Run: headless pygame with SDL's dummy video driver; simulated clock (each Clock.tick advances the game by its frame time, no real sleeping); random seed 0; keys injected as events and as key.get_pressed() state; no mouse input.
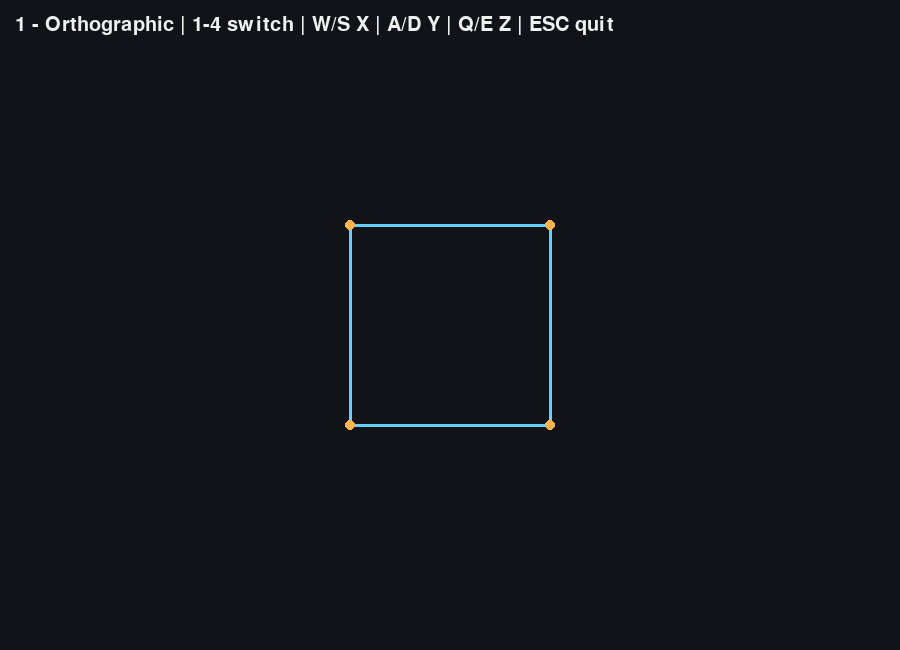
Frame 1 of 4 · flips 1–60 · no input
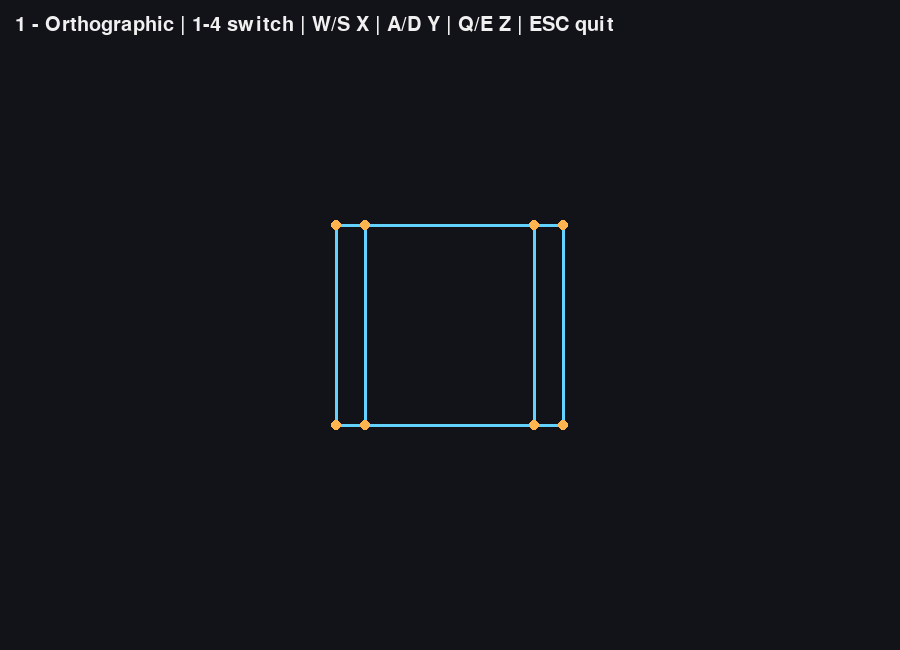
Frame 2 of 4 · flips 61–180 · tapped SPACE, RETURN · held RIGHT (→), D
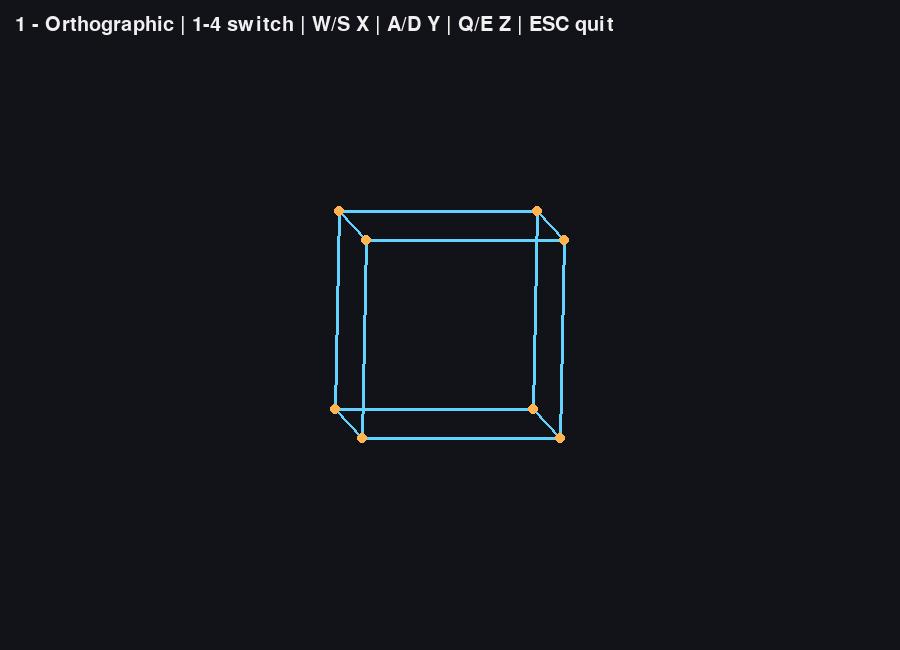
Frame 3 of 4 · flips 181–300 · held DOWN (↓), S
Frame 4 of 4 · flips 301–420 · held LEFT (←), A, UP (↑), W · screen same as frame 1, image omitted

The pygame program that drew these frames:

import pygame
import math
import sys

pygame.init()
WIDTH, HEIGHT = 900, 650
screen = pygame.display.set_mode((WIDTH, HEIGHT))
pygame.display.set_caption("Activity 4: 3D Projection Engine")
clock = pygame.time.Clock()
FPS = 60

cube_vertices = [
    [-100, -100, -100], [100, -100, -100],
    [100, 100, -100], [-100, 100, -100],
    [-100, -100, 100], [100, -100, 100],
    [100, 100, 100], [-100, 100, 100]
]

cube_edges = [
    (0,1), (1,2), (2,3), (3,0),
    (4,5), (5,6), (6,7), (7,4),
    (0,4), (1,5), (2,6), (3,7)
]

angle_x = 0.0
angle_y = 0.0
angle_z = 0.0
mode = 1
font = pygame.font.Font(None, 30)

def rotate_x(p, angle):
    x, y, z = p
    c, s = math.cos(angle), math.sin(angle)
    return [x, y*c - z*s, y*s + z*c]

def rotate_y(p, angle):
    x, y, z = p
    c, s = math.cos(angle), math.sin(angle)
    return [x*c + z*s, y, -x*s + z*c]

def rotate_z(p, angle):
    x, y, z = p
    c, s = math.cos(angle), math.sin(angle)
    return [x*c - y*s, x*s + y*c, z]

def rotate_point(p):
    p = rotate_x(p, angle_x)
    p = rotate_y(p, angle_y)
    p = rotate_z(p, angle_z)
    return p

def project_orthographic(x, y, z):
    return int(x + WIDTH/2), int(y + HEIGHT/2)

def project_oblique(x, y, z, mode="cavalier", phi_deg=30):
    phi = math.radians(phi_deg)
    L1 = 1.0 if mode == "cavalier" else 0.5
    xp = x + z * L1 * math.cos(phi)
    yp = y + z * L1 * math.sin(phi)
    return int(xp + WIDTH/2), int(yp + HEIGHT/2)

def project_perspective(x, y, z, D=500):
    distance = z + D
    if abs(distance) < 0.001:
        distance = 0.001
    xp = (x * D) / distance
    yp = (y * D) / distance
    return int(xp + WIDTH/2), int(yp + HEIGHT/2)

def project(p):
    x, y, z = p
    if mode == 1:
        return project_orthographic(x, y, z)
    if mode == 2:
        return project_oblique(x, y, z, "cavalier")
    if mode == 3:
        return project_oblique(x, y, z, "cabinet")
    return project_perspective(x, y, z)

mode_names = {
    1: "1 - Orthographic",
    2: "2 - Cavalier Oblique",
    3: "3 - Cabinet Oblique",
    4: "4 - One-Point Perspective"
}

running = True
while running:
    for event in pygame.event.get():
        if event.type == pygame.QUIT:
            running = False
        elif event.type == pygame.KEYDOWN:
            if event.key == pygame.K_ESCAPE:
                running = False
            elif event.key == pygame.K_1:
                mode = 1
            elif event.key == pygame.K_2:
                mode = 2
            elif event.key == pygame.K_3:
                mode = 3
            elif event.key == pygame.K_4:
                mode = 4

    keys = pygame.key.get_pressed()
    speed = 0.025

    if keys[pygame.K_a]:
        angle_y -= speed
    if keys[pygame.K_d]:
        angle_y += speed
    if keys[pygame.K_w]:
        angle_x -= speed
    if keys[pygame.K_s]:
        angle_x += speed
    if keys[pygame.K_q]:
        angle_z -= speed
    if keys[pygame.K_e]:
        angle_z += speed

    rotated = [rotate_point(v) for v in cube_vertices]
    projected = [project(v) for v in rotated]

    screen.fill((18, 18, 25))

    for a, b in cube_edges:
        pygame.draw.line(screen, (100, 210, 255), projected[a], projected[b], 3)

    for p in projected:
        pygame.draw.circle(screen, (255, 180, 80), p, 5)

    title = font.render(
        f"{mode_names[mode]} | 1-4 switch | W/S X | A/D Y | Q/E Z | ESC quit",
        True, (240, 240, 240)
    )
    screen.blit(title, (15, 15))

    pygame.display.flip()
    clock.tick(FPS)

pygame.quit()
sys.exit()
